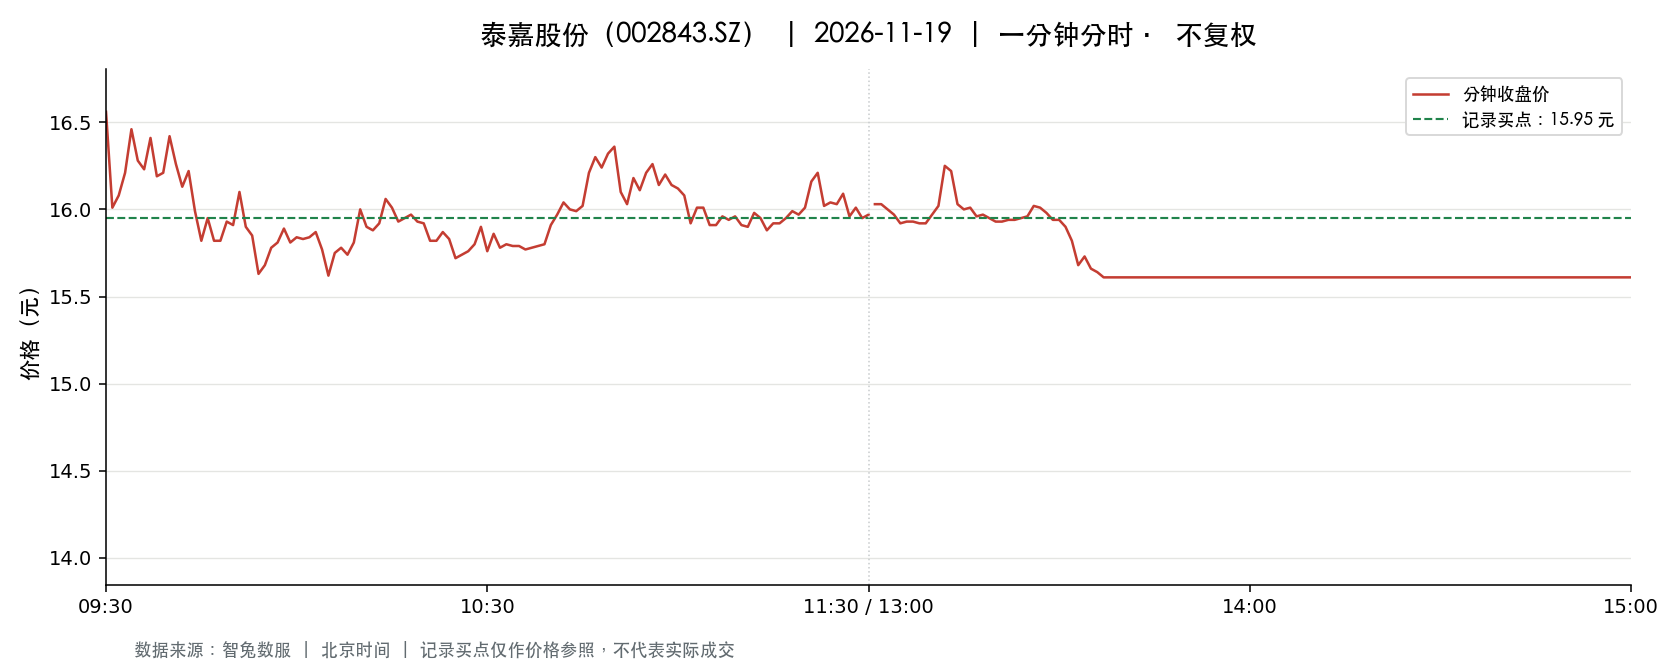

Source data for this figure (header and first rows):
t, o, h, l, c, v, a, pc, sf
2026-11-19 09:30:00, 16.56, 16.56, 16.56, 16.56, 22041, 36500194, 17.34, 0.0
2026-11-19 09:31:00, 16.53, 16.6, 15.9, 16.01, 42164, 68687837, 16.56, 0.0
2026-11-19 09:32:00, 16.01, 16.08, 15.8, 16.08, 18424, 29367180, 16.01, 0.0
2026-11-19 09:33:00, 16.08, 16.38, 16.08, 16.21, 18156, 29548300, 16.08, 0.0
2026-11-19 09:34:00, 16.2, 16.46, 16.2, 16.46, 10859, 17698325, 16.21, 0.0
2026-11-19 09:35:00, 16.38, 16.41, 16.15, 16.28, 13126, 21374214, 16.46, 0.0
2026-11-19 09:36:00, 16.28, 16.29, 16.19, 16.23, 7073, 11476728, 16.28, 0.0
2026-11-19 09:37:00, 16.22, 16.41, 16.21, 16.41, 6858, 11192019, 16.23, 0.0
2026-11-19 09:38:00, 16.4, 16.4, 16.19, 16.19, 8646, 14105620, 16.41, 0.0
2026-11-19 09:39:00, 16.19, 16.33, 16.19, 16.21, 5284, 8587792, 16.19, 0.0
2026-11-19 09:40:00, 16.26, 16.42, 16.22, 16.42, 3858, 6292534, 16.21, 0.0
2026-11-19 09:41:00, 16.42, 16.42, 16.26, 16.26, 4788, 7824219, 16.42, 0.0
2026-11-19 09:42:00, 16.24, 16.24, 16.11, 16.13, 7129, 11520912, 16.26, 0.0
2026-11-19 09:43:00, 16.12, 16.25, 16.11, 16.22, 3382, 5467955, 16.13, 0.0
2026-11-19 09:44:00, 16.21, 16.22, 15.99, 15.99, 7027, 11306216, 16.22, 0.0
2026-11-19 09:45:00, 15.97, 15.97, 15.81, 15.82, 11375, 18035810, 15.99, 0.0
2026-11-19 09:46:00, 15.82, 15.95, 15.82, 15.95, 5015, 7974950, 15.82, 0.0
2026-11-19 09:47:00, 15.98, 16.01, 15.82, 15.82, 5550, 8825745, 15.95, 0.0
2026-11-19 09:48:00, 15.81, 15.85, 15.81, 15.82, 4311, 6822962, 15.82, 0.0
2026-11-19 09:49:00, 15.82, 15.93, 15.82, 15.93, 2426, 3847589, 15.82, 0.0
2026-11-19 09:50:00, 15.93, 15.95, 15.86, 15.91, 2492, 3962742, 15.93, 0.0
2026-11-19 09:51:00, 15.93, 16.1, 15.93, 16.1, 4052, 6504582, 15.91, 0.0
2026-11-19 09:52:00, 16.02, 16.03, 15.9, 15.9, 3208, 5128799, 16.1, 0.0
2026-11-19 09:53:00, 15.96, 15.96, 15.85, 15.85, 4057, 6442124, 15.9, 0.0
2026-11-19 09:54:00, 15.86, 15.86, 15.62, 15.63, 7997, 12589122, 15.85, 0.0
2026-11-19 09:55:00, 15.61, 15.7, 15.61, 15.68, 21191, 33093537, 15.63, 0.0
2026-11-19 09:56:00, 15.68, 15.79, 15.68, 15.78, 3188, 5020601, 15.68, 0.0
2026-11-19 09:57:00, 15.78, 15.81, 15.76, 15.81, 2522, 3978225, 15.78, 0.0
2026-11-19 09:58:00, 15.81, 15.91, 15.81, 15.89, 1755, 2784105, 15.81, 0.0
2026-11-19 09:59:00, 15.89, 15.92, 15.8, 15.81, 3499, 5554755, 15.89, 0.0
2026-11-19 10:00:00, 15.78, 15.87, 15.77, 15.84, 1690, 2672216, 15.81, 0.0
2026-11-19 10:01:00, 15.83, 15.84, 15.8, 15.83, 1351, 2136538, 15.84, 0.0
2026-11-19 10:02:00, 15.83, 15.86, 15.83, 15.84, 1424, 2255376, 15.83, 0.0
2026-11-19 10:03:00, 15.84, 15.88, 15.84, 15.87, 1751, 2778214, 15.84, 0.0
2026-11-19 10:04:00, 15.86, 15.88, 15.77, 15.77, 1842, 2918913, 15.87, 0.0
2026-11-19 10:05:00, 15.79, 15.79, 15.62, 15.62, 4398, 6898158, 15.77, 0.0
2026-11-19 10:06:00, 15.63, 15.75, 15.63, 15.75, 2133, 3338669, 15.62, 0.0
2026-11-19 10:07:00, 15.77, 15.79, 15.76, 15.78, 1160, 1830139, 15.75, 0.0
2026-11-19 10:08:00, 15.79, 15.79, 15.74, 15.74, 1516, 2391435, 15.78, 0.0
2026-11-19 10:09:00, 15.74, 15.81, 15.73, 15.81, 1083, 1707168, 15.74, 0.0
2026-11-19 10:10:00, 15.82, 16.0, 15.82, 16.0, 1490, 2372380, 15.81, 0.0
2026-11-19 10:11:00, 16.02, 16.02, 15.87, 15.9, 2533, 4043640, 16.0, 0.0
2026-11-19 10:12:00, 15.89, 15.9, 15.87, 15.88, 1108, 1760075, 15.9, 0.0
2026-11-19 10:13:00, 15.89, 15.92, 15.88, 15.92, 1211, 1924663, 15.88, 0.0
2026-11-19 10:14:00, 15.96, 16.06, 15.9, 16.06, 2759, 4408048, 15.92, 0.0
2026-11-19 10:15:00, 16.08, 16.08, 16.0, 16.01, 4454, 7162694, 16.06, 0.0
2026-11-19 10:16:00, 16.01, 16.01, 15.91, 15.93, 1094, 1747769, 16.01, 0.0
2026-11-19 10:17:00, 15.93, 15.95, 15.88, 15.95, 816.0, 1298043, 15.93, 0.0
2026-11-19 10:18:00, 15.95, 16.08, 15.95, 15.97, 1895, 3036335, 15.95, 0.0
2026-11-19 10:19:00, 15.99, 15.99, 15.92, 15.93, 984.0, 1569593, 15.97, 0.0
2026-11-19 10:20:00, 15.92, 15.95, 15.92, 15.92, 948.0, 1509700, 15.93, 0.0
2026-11-19 10:21:00, 15.93, 15.93, 15.82, 15.82, 1336, 2121876, 15.92, 0.0
2026-11-19 10:22:00, 15.8, 15.83, 15.8, 15.82, 879.0, 1389877, 15.82, 0.0
2026-11-19 10:23:00, 15.82, 15.87, 15.82, 15.87, 474.0, 750810, 15.82, 0.0
2026-11-19 10:24:00, 15.87, 15.89, 15.83, 15.83, 1288, 2043687, 15.87, 0.0
2026-11-19 10:25:00, 15.83, 15.83, 15.72, 15.72, 848.0, 1338108, 15.83, 0.0
2026-11-19 10:26:00, 15.72, 15.75, 15.71, 15.74, 2327, 3655021, 15.72, 0.0
2026-11-19 10:27:00, 15.73, 15.77, 15.73, 15.76, 448.0, 705563, 15.74, 0.0
2026-11-19 10:28:00, 15.77, 15.9, 15.77, 15.8, 771.0, 1218290, 15.76, 0.0
2026-11-19 10:29:00, 15.91, 16.01, 15.81, 15.9, 2059, 3283665, 15.8, 0.0
... 181 more rows
